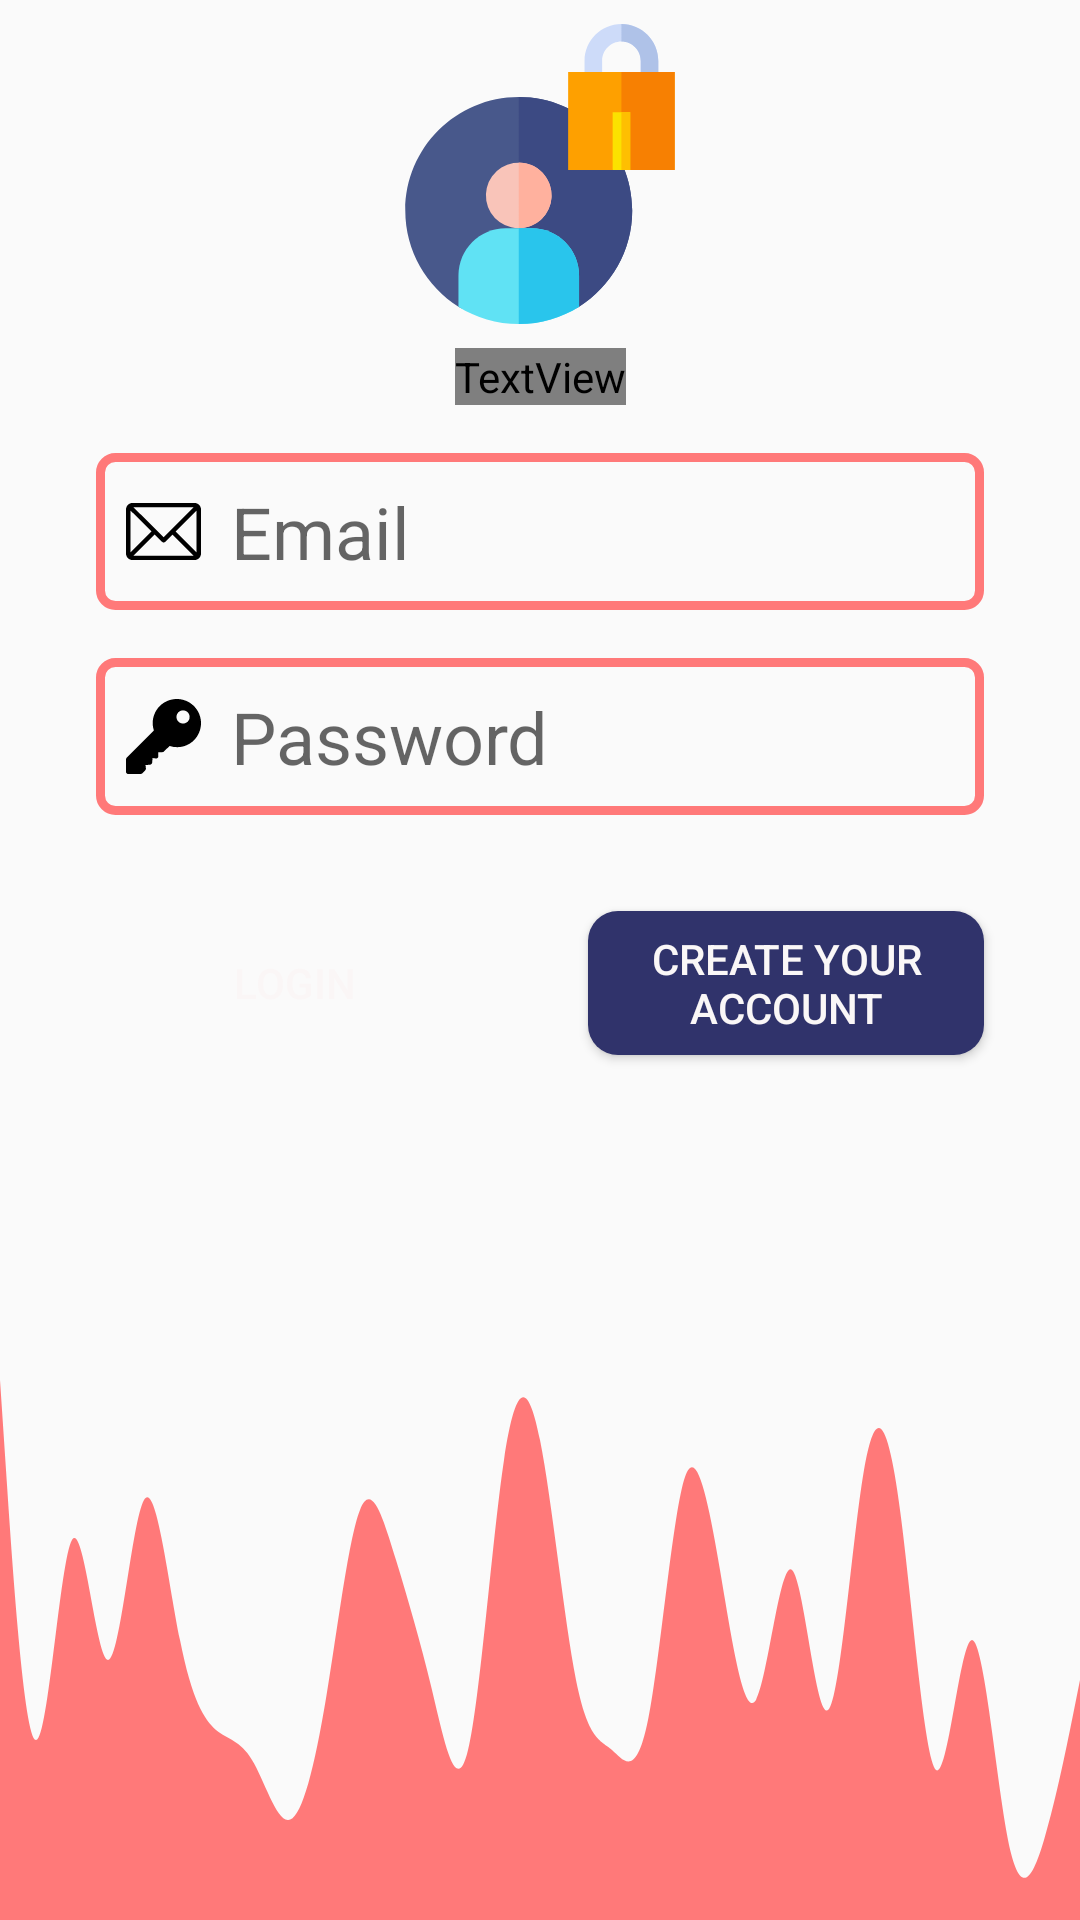

Reconstruct the res/layout file that produces this screen, plus the resources it refers to.
<!-- AndroidManifest.xml: application theme AppTheme -->
<!-- res/layout/activity_login.xml -->
<?xml version="1.0" encoding="utf-8"?>
<androidx.constraintlayout.widget.ConstraintLayout xmlns:android="http://schemas.android.com/apk/res/android"
    xmlns:app="http://schemas.android.com/apk/res-auto"
    xmlns:tools="http://schemas.android.com/tools"
    android:layout_width="match_parent"
    android:layout_height="match_parent"
    tools:context=".LoginActivity">
    <ImageView
        android:id="@+id/imageView"
        android:layout_width="0dp"
        android:layout_height="wrap_content"
        android:scaleType="fitXY"
        app:layout_constraintBottom_toBottomOf="parent"
        app:layout_constraintEnd_toEndOf="parent"
        app:layout_constraintHorizontal_bias="1.0"
        app:layout_constraintStart_toStartOf="parent"
        app:srcCompat="@drawable/ic_wave" />

    <ImageView
        android:id="@+id/imageView2"
        android:layout_width="wrap_content"
        android:layout_height="wrap_content"
        android:layout_marginTop="8dp"
        app:layout_constraintEnd_toEndOf="parent"
        app:layout_constraintStart_toStartOf="parent"
        app:layout_constraintTop_toTopOf="parent"
        app:srcCompat="@drawable/ic_user" />

    <TextView
        android:id="@+id/textView"
        android:layout_width="wrap_content"
        android:layout_height="wrap_content"
        android:layout_marginTop="8dp"
        android:fontFamily="@font/roboto_mono_bold"
        android:text="LogIn"
        android:textColor="#131313"
        android:textSize="30sp"
        app:layout_constraintEnd_toEndOf="@+id/imageView2"
        app:layout_constraintStart_toStartOf="@+id/imageView2"
        app:layout_constraintTop_toBottomOf="@+id/imageView2" />



    <EditText
        android:id="@+id/loginEmail"
        android:layout_width="0dp"
        android:layout_height="wrap_content"

        android:layout_marginStart="32dp"
        android:layout_marginTop="16dp"
        android:layout_marginEnd="32dp"
        android:background="@drawable/field_outbox_auth"
        android:drawableLeft="@drawable/ic_email"
        android:drawablePadding="10dp"
        android:ems="10"
        android:hint="Email"
        android:inputType="textEmailAddress"
        android:padding="10dp"
        android:textSize="24sp"
        app:layout_constraintEnd_toEndOf="parent"
        app:layout_constraintStart_toStartOf="parent"
        app:layout_constraintTop_toBottomOf="@+id/textView" />

    <EditText
        android:id="@+id/loginPassword"
        android:layout_width="0dp"
        android:layout_height="wrap_content"
        android:layout_marginTop="16dp"
        android:background="@drawable/field_outbox_auth"
        android:drawableLeft="@drawable/ic_key"
        android:drawablePadding="10dp"
        android:ems="10"
        android:hint="Password"
        android:inputType="textPassword"
        android:padding="10dp"
        android:textSize="24sp"
        app:layout_constraintEnd_toEndOf="@+id/loginEmail"
        app:layout_constraintStart_toStartOf="@+id/loginEmail"
        app:layout_constraintTop_toBottomOf="@+id/loginEmail" />

    <Button
        android:id="@+id/loginBtn"
        android:layout_width="0dp"
        android:layout_height="wrap_content"
        android:layout_marginStart="32dp"
        android:layout_marginTop="32dp"
        android:layout_marginEnd="16dp"
        android:background="@drawable/btn_outbox_auth1"
        android:text="LogIn"
        android:textColor="#FAF6F6"
        app:layout_constraintEnd_toStartOf="@+id/toRegActBtn"
        app:layout_constraintHorizontal_bias="0.5"
        app:layout_constraintHorizontal_chainStyle="packed"
        app:layout_constraintStart_toStartOf="parent"
        app:layout_constraintTop_toBottomOf="@+id/loginPassword" />

    <Button
        android:id="@+id/toRegActBtn"
        android:layout_width="0dp"
        android:layout_height="wrap_content"
        android:layout_marginStart="16dp"
        android:layout_marginTop="32dp"
        android:layout_marginEnd="32dp"
        android:background="@drawable/btn_outbox_auth2"
        android:text="Create Your Account"
        android:textColor="#FAF7F7"
        app:layout_constraintEnd_toEndOf="parent"
        app:layout_constraintHorizontal_bias="0.5"
        app:layout_constraintStart_toEndOf="@+id/loginBtn"
        app:layout_constraintTop_toBottomOf="@+id/loginPassword" />

    <ProgressBar
        android:id="@+id/progressBar"
        style="?android:attr/progressBarStyle"
        android:layout_width="wrap_content"
        android:layout_height="wrap_content"
        android:visibility="invisible"
        app:layout_constraintBottom_toTopOf="@+id/imageView"
        app:layout_constraintEnd_toEndOf="parent"
        app:layout_constraintStart_toStartOf="parent"
        app:layout_constraintTop_toBottomOf="@+id/loginBtn" />

</androidx.constraintlayout.widget.ConstraintLayout>
<!-- resources referenced by this layout -->
<resources>
  <!-- drawable btn_outbox_auth2 (drawable) -->
  <?xml version="1.0" encoding="utf-8"?>
  <shape xmlns:android="http://schemas.android.com/apk/res/android">
      <solid android:color="@color/deepPurple"/>
      <corners android:radius="10dp"/>
  </shape>
  <!-- drawable field_outbox_auth (drawable) -->
  <?xml version="1.0" encoding="utf-8"?>
  <shape xmlns:android="http://schemas.android.com/apk/res/android">
      <stroke android:width="3dp" android:color="#ff7979"/>
      <corners android:radius="5dp"/>
  </shape>
  <!-- drawable ic_email (drawable) -->
  <vector xmlns:android="http://schemas.android.com/apk/res/android"
      android:width="25dp"
      android:height="25dp"
      android:viewportWidth="512"
      android:viewportHeight="512">
    <path
        android:fillColor="#FF000000"
        android:pathData="M467,61H45C20.218,61 0,81.196 0,106v300c0,24.72 20.128,45 45,45h422c24.72,0 45,-20.128 45,-45V106C512,81.28 491.872,61 467,61zM460.786,91L256.954,294.833L51.359,91H460.786zM30,399.788V112.069l144.479,143.24L30,399.788zM51.213,421l144.57,-144.57l50.657,50.222c5.864,5.814 15.327,5.795 21.167,-0.046L317,277.213L460.787,421H51.213zM482,399.787L338.213,256L482,112.212V399.787z"/>
  </vector>
  <!-- drawable ic_key (drawable) -->
  <vector xmlns:android="http://schemas.android.com/apk/res/android"
      android:width="25dp"
      android:height="25dp"
      android:viewportWidth="512"
      android:viewportHeight="512">
    <path
        android:fillColor="#FF000000"
        android:pathData="M463.748,48.251c-64.336,-64.336 -169.013,-64.335 -233.349,0.001c-43.945,43.945 -59.209,108.706 -40.181,167.461L4.396,401.536c-2.813,2.813 -4.395,6.621 -4.395,10.606V497c0,8.291 6.709,15 15,15h84.858c3.984,0 7.793,-1.582 10.605,-4.395l21.211,-21.226c3.237,-3.237 4.819,-7.778 4.292,-12.334l-2.637,-22.793l31.582,-2.974c7.178,-0.674 12.847,-6.343 13.521,-13.521l2.974,-31.582l22.793,2.651c4.233,0.571 8.496,-0.85 11.704,-3.691c3.193,-2.856 5.024,-6.929 5.024,-11.206V363h27.422c3.984,0 7.793,-1.582 10.605,-4.395l38.467,-37.958c58.74,19.043 122.381,4.929 166.326,-39.046C528.084,217.266 528.084,112.587 463.748,48.251zM421.313,154.321c-17.549,17.549 -46.084,17.549 -63.633,0s-17.549,-46.084 0,-63.633s46.084,-17.549 63.633,0S438.861,136.772 421.313,154.321z"/>
  </vector>
  <style name="AppTheme" parent="Theme.AppCompat.Light.DarkActionBar">
          
          <item name="colorPrimary">@color/colorPrimary</item>
          <item name="colorPrimaryDark">@color/colorPrimaryDark</item>
          <item name="colorAccent">@color/colorAccent</item>
      </style>
  <color name="deepPurple">#30336b</color>
  <color name="colorPrimary">#ff6b81</color>
  <color name="colorPrimaryDark">#ff6b6b</color>
  <color name="colorAccent">#03DAC5</color>
</resources>
